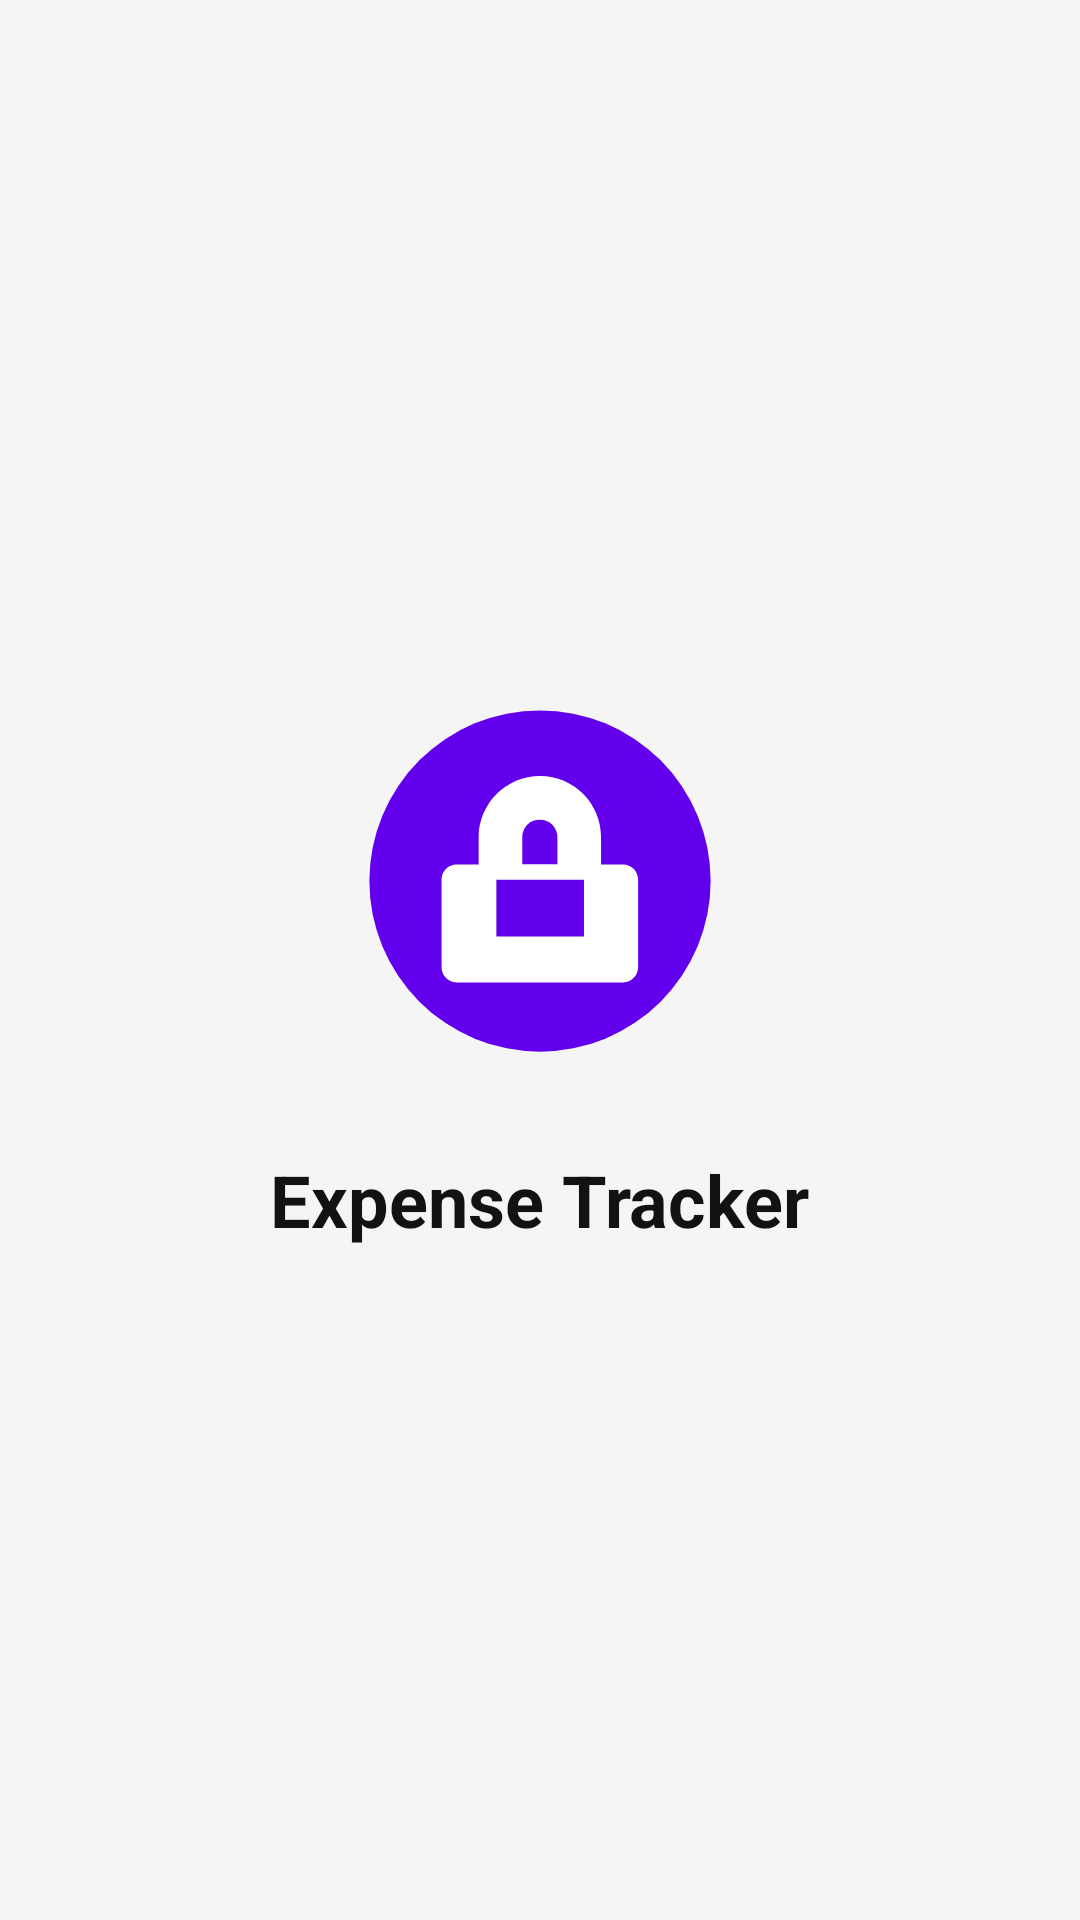

This screen was rendered from an Android layout file. Write that file and the resources it references.
<!-- AndroidManifest.xml: application theme Theme.ExpenseTracker -->
<!-- res/layout/activity_dashboard.xml -->
<?xml version="1.0" encoding="utf-8"?>
<LinearLayout xmlns:android="http://schemas.android.com/apk/res/android"
    android:layout_width="match_parent"
    android:layout_height="match_parent"
    android:background="#F5F5F5"
    android:gravity="center"
    android:orientation="vertical"
    android:padding="24dp">

    <ImageView
        android:id="@+id/welcomeImage"
        android:layout_width="140dp"
        android:layout_height="140dp"
        android:contentDescription="@string/app_name"
        android:src="@drawable/app_logo" />

    <TextView
        android:layout_width="wrap_content"
        android:layout_height="wrap_content"
        android:layout_marginTop="20dp"
        android:text="@string/app_name"
        android:textColor="#121212"
        android:textSize="24sp"
        android:textStyle="bold" />

</LinearLayout>
<!-- resources referenced by this layout -->
<resources>
  <!-- drawable app_logo (drawable) -->
  <vector xmlns:android="http://schemas.android.com/apk/res/android"
      android:width="128dp"
      android:height="128dp"
      android:viewportWidth="128"
      android:viewportHeight="128">
      <path
          android:fillColor="#FF6200EE"
          android:pathData="M64,12A52,52 0,1 1,12,64A52,52 0,0 1,64,12z" />
      <path
          android:fillColor="#FFFFFFFF"
          android:pathData="M64,32c-10.3,0 -18.7,8.4 -18.7,18.7v8.3h-6.7c-2.6,0 -4.6,2.1 -4.6,4.6v26.7c0,2.6 2.1,4.6 4.6,4.6h50.7c2.6,0 4.6,-2.1 4.6,-4.6V63.6c0,-2.6 -2.1,-4.6 -4.6,-4.6h-6.7v-8.3C82.7,40.4 74.3,32 64,32zM64,45.3a5.3,5.3 0,0 1,5.3 5.3v8.3h-10.7v-8.3A5.3,5.3 0,0 1,64 45.3zM50.7,63.6h26.7v17.3H50.7V63.6z" />
  </vector>
  <string name="app_name">Expense Tracker</string>
  <style name="Theme.ExpenseTracker" parent="Theme.Material3.DayNight.NoActionBar">
          <item name="colorPrimary">@color/primary</item>
          <item name="colorPrimaryVariant">@color/primary_dark</item>
          <item name="colorSecondary">@color/accent</item>
          <item name="android:windowBackground">@color/background</item>
          <item name="android:textColorPrimary">@color/text_primary</item>
          <item name="android:textColorSecondary">@color/text_secondary</item>
      </style>
  <color name="primary">#FF6200EE</color>
  <color name="primary_dark">#FF3700B3</color>
  <color name="accent">#FF03DAC5</color>
  <color name="background">#FFF5F5F5</color>
  <color name="text_primary">#FF121212</color>
  <color name="text_secondary">#FF5A5A5A</color>
</resources>
